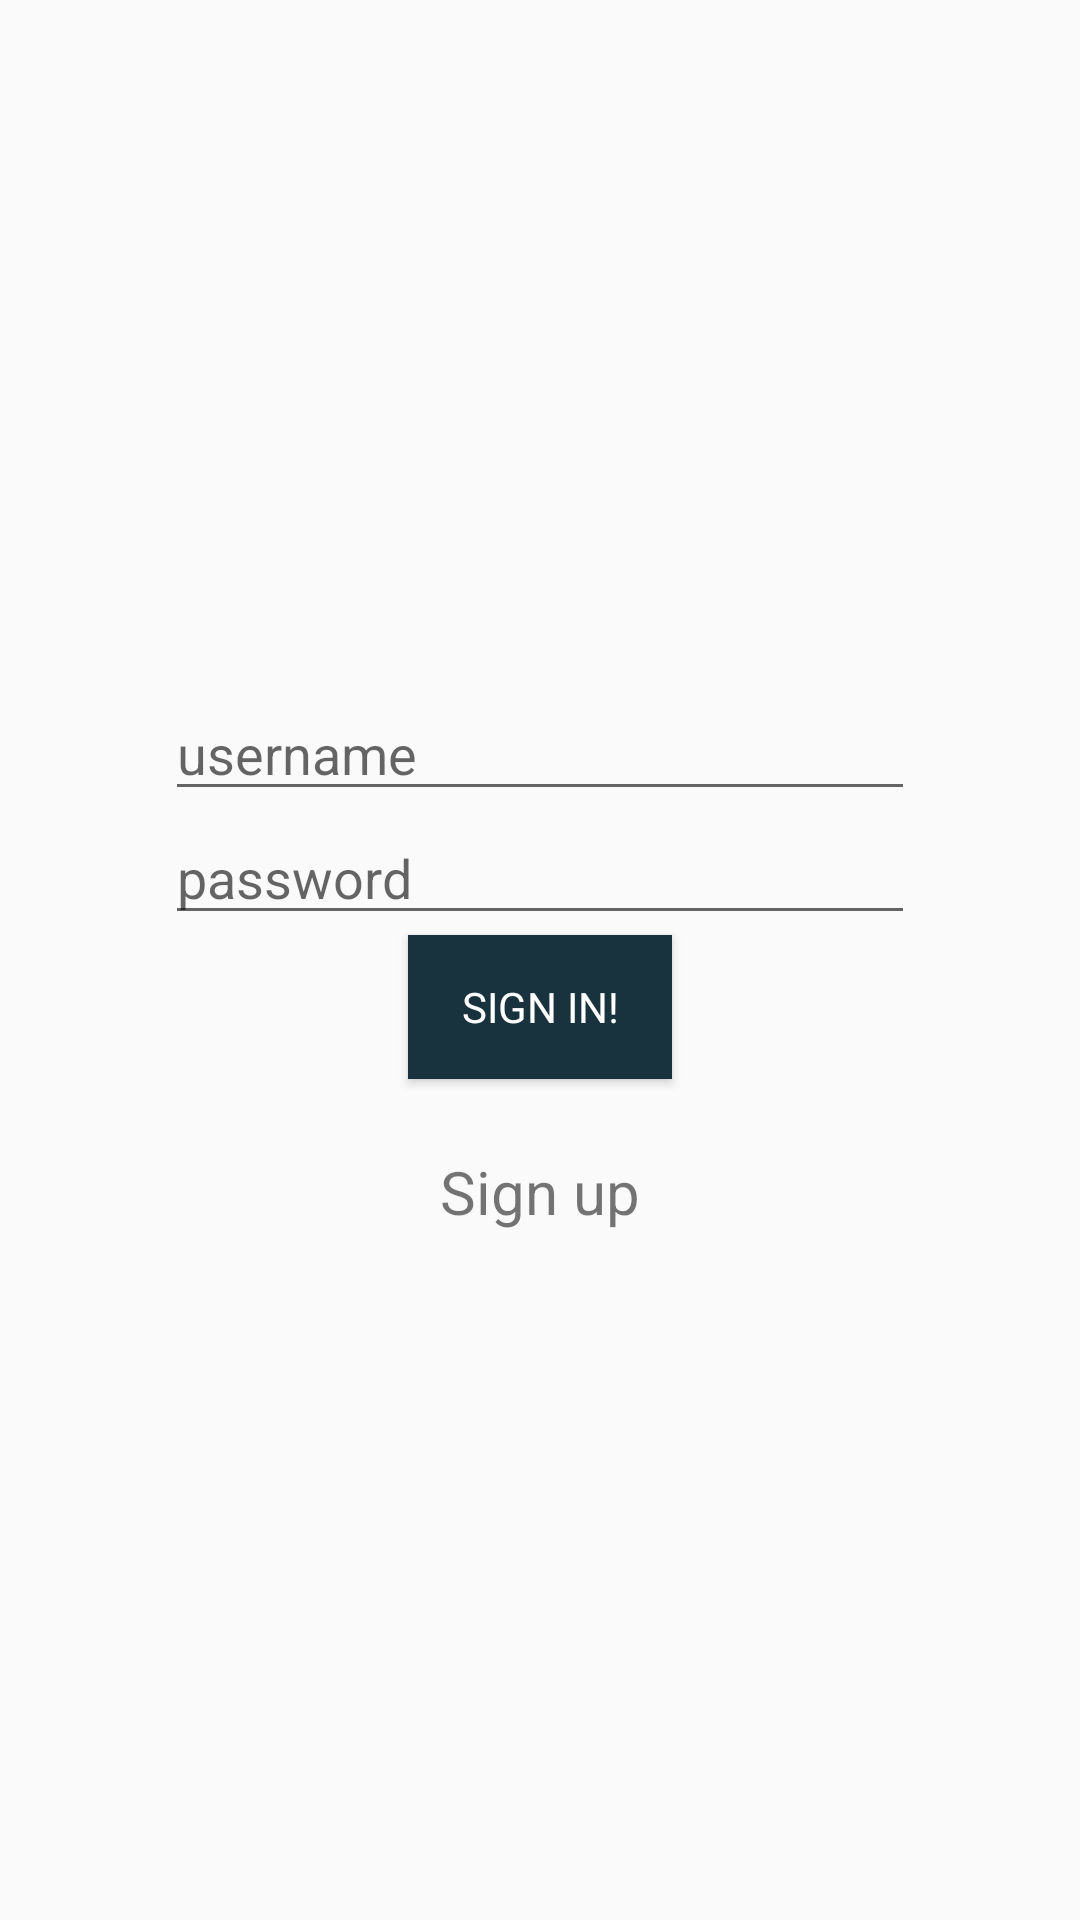

The Android layout XML behind this screen, and the referenced resources:
<!-- AndroidManifest.xml: application theme AppTheme -->
<!-- res/layout/fragment_login.xml -->
<?xml version="1.0" encoding="utf-8"?>
<LinearLayout xmlns:android="http://schemas.android.com/apk/res/android"
    android:layout_width="match_parent"
    android:layout_height="match_parent"
    android:gravity="center"
    android:orientation="vertical">


    <EditText
        android:layout_gravity="center"
        android:hint="username"
        android:id="@+id/et_username"
        android:layout_width="250dp"
        android:layout_height="wrap_content" />

    <EditText
        android:inputType="textPassword"
        android:layout_gravity="center"
        android:hint="password"
        android:id="@+id/et_password"
        android:layout_width="250dp"
        android:layout_height="wrap_content" />

    <Button
        android:textColor="@android:color/white"
        android:background="@color/colorPrimary"
        android:layout_gravity="center"
        android:id="@+id/btn_sign_in"
        android:layout_width="wrap_content"
        android:layout_height="wrap_content"
        android:text="Sign In!" />

    <TextView
        android:textSize="20sp"
        android:layout_marginTop="@dimen/button_size"
        android:id="@+id/tv_sign_up"
        android:text="Sign up"
        android:layout_width="wrap_content"
        android:layout_height="wrap_content" />

</LinearLayout>
<!-- resources referenced by this layout -->
<resources>
  <color name="colorPrimary">#18333D</color>
  <dimen name="button_size">24dp</dimen>
  <style name="AppTheme" parent="Theme.AppCompat.Light.DarkActionBar">
          
          <item name="colorPrimary">@color/colorPrimary</item>
          <item name="colorPrimaryDark">@color/colorPrimaryDark</item>
          <item name="colorAccent">@color/colorAccent</item>
          <item name="android:typeface">sans</item>
      </style>
  <color name="colorPrimaryDark">#142B34</color>
  <color name="colorAccent">#03A9F4</color>
</resources>
